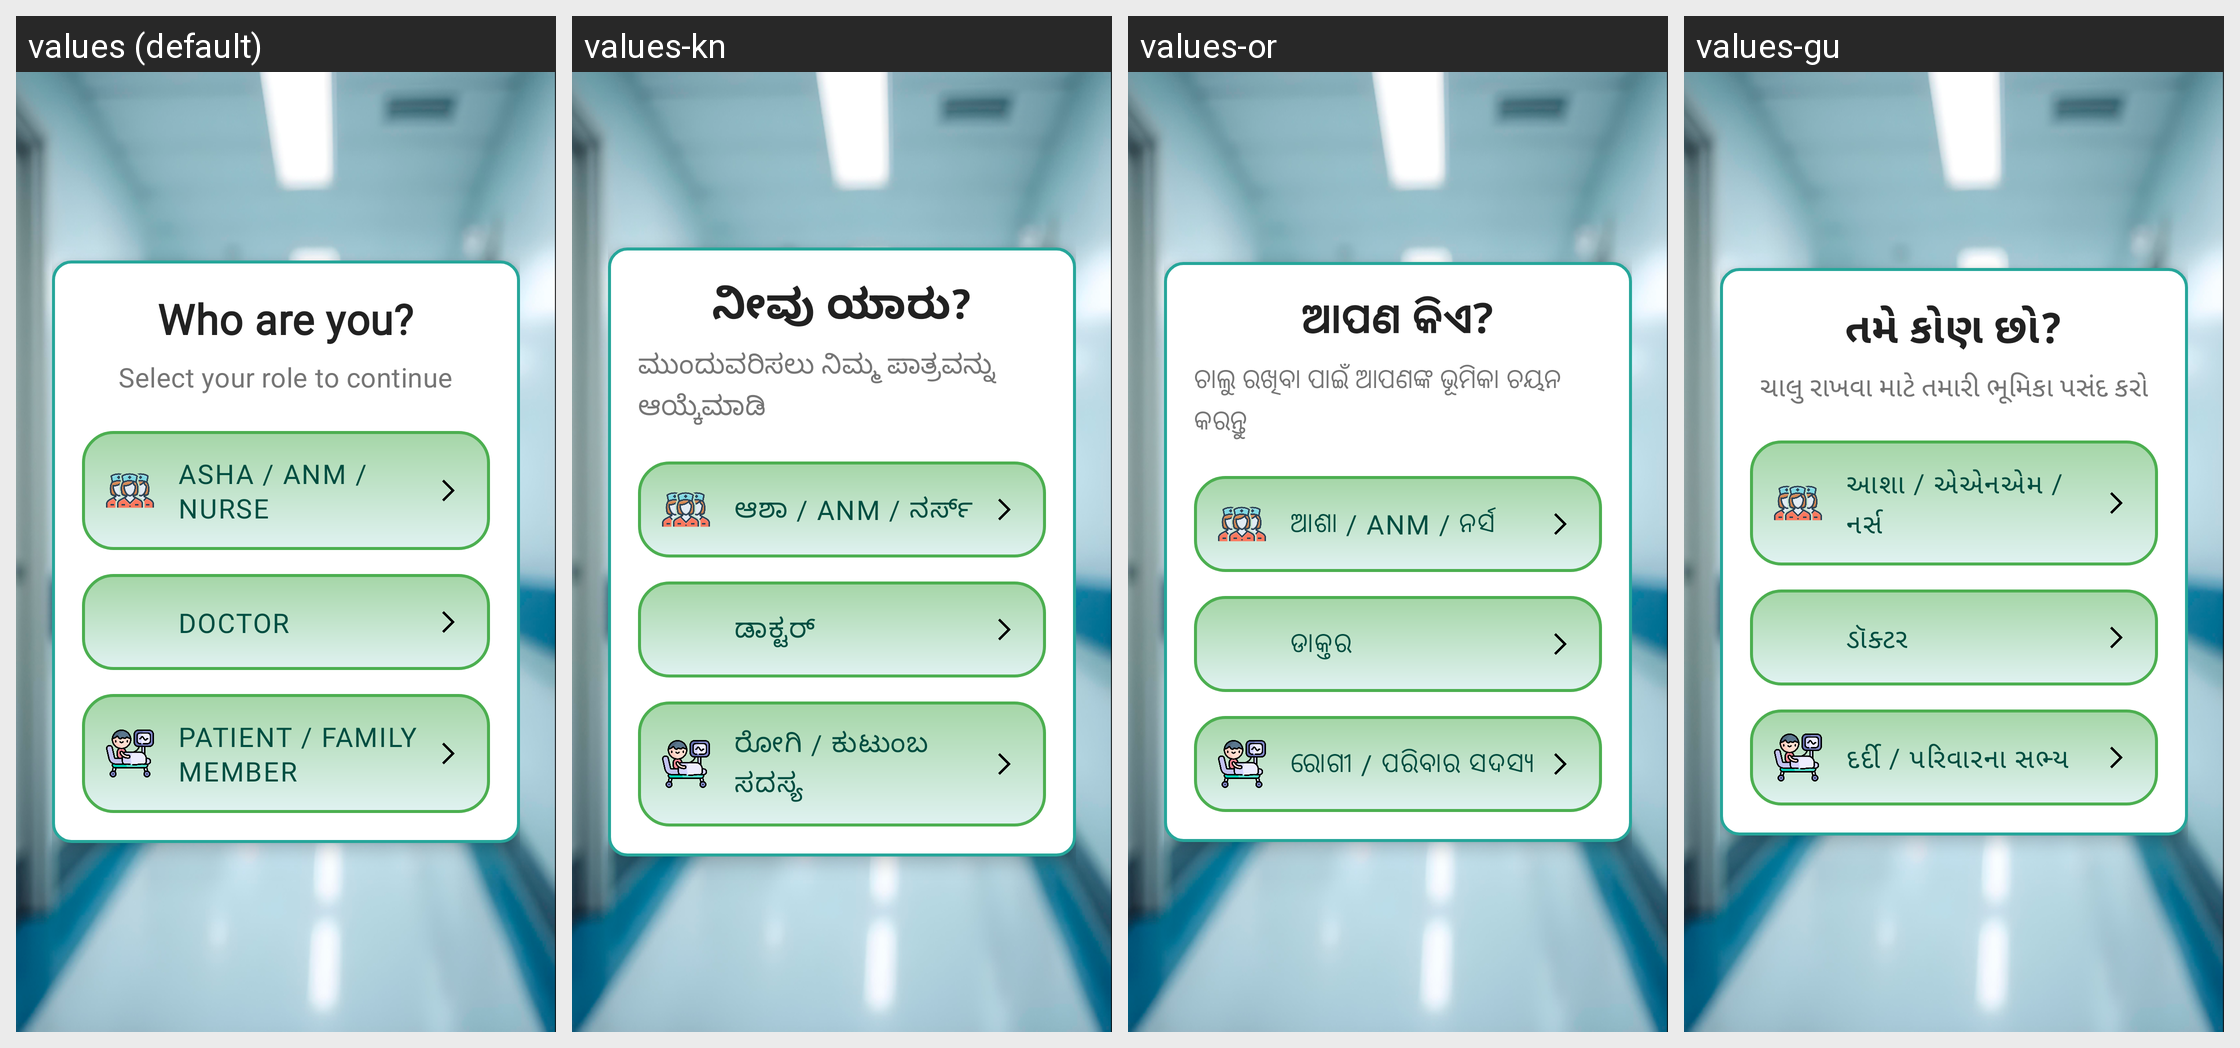

The same Android screen rendered under several of its app's locales, left to right. List the strings drawn on it with the default value and each locale's translation.
Android screen res/layout/activity_role_selection.xml rendered under 4 locales, left to right: values (default), values-kn, values-or, values-gu. Device: Nexus 5 (rendered at 1080×1920; each locale shown at half size, 540×960, under a caption strip naming it); theme Theme.Mediconnect_ai.
Other locales in the repository, not shown: values-bn-rIN, values-hi, values-ml, values-mr, values-pa-rIN, values-ta-rIN, values-te, values-ur-rIN.
Strings drawn on this screen, with the default value and each locale's value (text and hints the layout hard-codes, and strings that could not be matched under every locale, appear in the picture but are not listed):

role_selection_title
  values: Who are you?
  values-kn: ನೀವು ಯಾರು?
  values-or: ଆପଣ କିଏ?
  values-gu: તમે કોણ છો?

role_selection_subtitle
  values: Select your role to continue
  values-kn: ಮುಂದುವರಿಸಲು ನಿಮ್ಮ ಪಾತ್ರವನ್ನು ಆಯ್ಕೆಮಾಡಿ
  values-or: ଚାଲୁ ରଖିବା ପାଇଁ ଆପଣଙ୍କ ଭୂମିକା ଚୟନ କରନ୍ତୁ
  values-gu: ચાલુ રાખવા માટે તમારી ભૂમિકા પસંદ કરો

role_asha_anm_nurse
  values: ASHA / ANM / Nurse
  values-kn: ಆಶಾ / ANM / ನರ್ಸ್
  values-or: ଆଶା / ANM / ନର୍ସ
  values-gu: આશા / એએનએમ / નર્સ

role_doctor
  values: Doctor
  values-kn: ಡಾಕ್ಟರ್
  values-or: ଡାକ୍ତର
  values-gu: ડૉક્ટર

role_patient_family
  values: Patient / Family Member
  values-kn: ರೋಗಿ / ಕುಟುಂಬ ಸದಸ್ಯ
  values-or: ରୋଗୀ / ପରିବାର ସଦସ୍ୟ
  values-gu: દર્દી / પરિવારના સભ્ય
